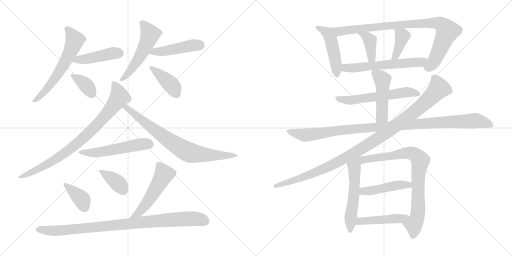
t = 0.00 s
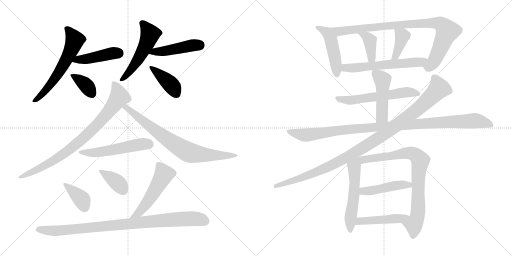
t = 3.80 s
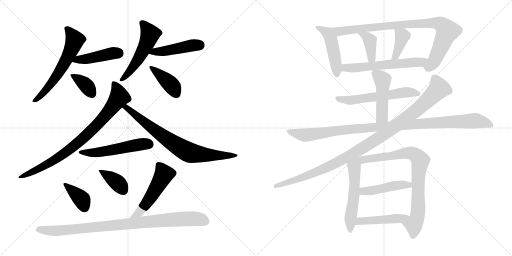
t = 7.61 s
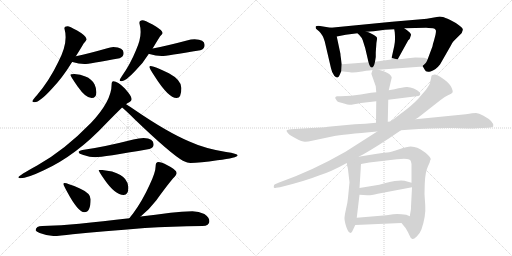
t = 11.41 s
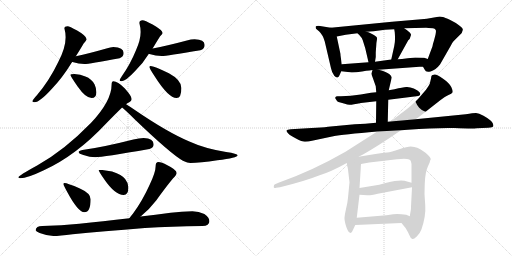
t = 15.21 s
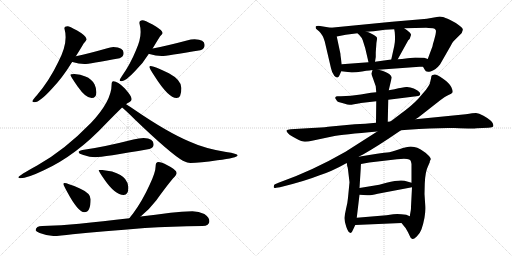
t = 19.02 s

The animated SVG that drew these frames (rendered in a browser with its animation timeline set to each time). Animation: 26 CSS @keyframes rules; one cycle of 19.02 s.

<svg version="1.1" viewBox="0 0 2048 1024" xmlns="http://www.w3.org/2000/svg">
  <g stroke="lightgray" stroke-dasharray="1,1" stroke-width="1" transform="scale(4, 4)">
    <line x1="0" y1="0" x2="256" y2="256"></line>
    <line x1="256" y1="0" x2="0" y2="256"></line>
    <line x1="128" y1="0" x2="128" y2="256"></line>
    <line x1="0" y1="128" x2="256" y2="128"></line>
    <line x1="256" y1="0" x2="512" y2="256"></line>
    <line x1="512" y1="0" x2="256" y2="256"></line>
    <line x1="384" y1="0" x2="384" y2="256"></line>
    <line x1="256" y1="128" x2="512" y2="128"></line>
  </g>
<g transform="scale(1, -1) translate(0, -850)">
   <style type="text/css">
    @keyframes keyframes0 {
      from {
       stroke: black;
       stroke-dashoffset: 606;
       stroke-width: 128;
       }
       66% {
       animation-timing-function: step-end;
       stroke: black;
       stroke-dashoffset: 0;
       stroke-width: 128;
       }
       to {
       stroke: black;
       stroke-width: 1024;
       }
       }
       #make-me-a-hanzi-animation-0 {
         animation: keyframes0 0.743164s both;
         animation-delay: 0.000000s;
         animation-timing-function: linear;
       }
    @keyframes keyframes1 {
      from {
       stroke: black;
       stroke-dashoffset: 435;
       stroke-width: 128;
       }
       59% {
       animation-timing-function: step-end;
       stroke: black;
       stroke-dashoffset: 0;
       stroke-width: 128;
       }
       to {
       stroke: black;
       stroke-width: 1024;
       }
       }
       #make-me-a-hanzi-animation-1 {
         animation: keyframes1 0.604004s both;
         animation-delay: 0.743164s;
         animation-timing-function: linear;
       }
    @keyframes keyframes2 {
      from {
       stroke: black;
       stroke-dashoffset: 367;
       stroke-width: 128;
       }
       54% {
       animation-timing-function: step-end;
       stroke: black;
       stroke-dashoffset: 0;
       stroke-width: 128;
       }
       to {
       stroke: black;
       stroke-width: 1024;
       }
       }
       #make-me-a-hanzi-animation-2 {
         animation: keyframes2 0.548665s both;
         animation-delay: 1.347168s;
         animation-timing-function: linear;
       }
    @keyframes keyframes3 {
      from {
       stroke: black;
       stroke-dashoffset: 531;
       stroke-width: 128;
       }
       63% {
       animation-timing-function: step-end;
       stroke: black;
       stroke-dashoffset: 0;
       stroke-width: 128;
       }
       to {
       stroke: black;
       stroke-width: 1024;
       }
       }
       #make-me-a-hanzi-animation-3 {
         animation: keyframes3 0.682129s both;
         animation-delay: 1.895833s;
         animation-timing-function: linear;
       }
    @keyframes keyframes4 {
      from {
       stroke: black;
       stroke-dashoffset: 456;
       stroke-width: 128;
       }
       60% {
       animation-timing-function: step-end;
       stroke: black;
       stroke-dashoffset: 0;
       stroke-width: 128;
       }
       to {
       stroke: black;
       stroke-width: 1024;
       }
       }
       #make-me-a-hanzi-animation-4 {
         animation: keyframes4 0.621094s both;
         animation-delay: 2.577962s;
         animation-timing-function: linear;
       }
    @keyframes keyframes5 {
      from {
       stroke: black;
       stroke-dashoffset: 403;
       stroke-width: 128;
       }
       57% {
       animation-timing-function: step-end;
       stroke: black;
       stroke-dashoffset: 0;
       stroke-width: 128;
       }
       to {
       stroke: black;
       stroke-width: 1024;
       }
       }
       #make-me-a-hanzi-animation-5 {
         animation: keyframes5 0.577962s both;
         animation-delay: 3.199056s;
         animation-timing-function: linear;
       }
    @keyframes keyframes6 {
      from {
       stroke: black;
       stroke-dashoffset: 834;
       stroke-width: 128;
       }
       73% {
       animation-timing-function: step-end;
       stroke: black;
       stroke-dashoffset: 0;
       stroke-width: 128;
       }
       to {
       stroke: black;
       stroke-width: 1024;
       }
       }
       #make-me-a-hanzi-animation-6 {
         animation: keyframes6 0.928711s both;
         animation-delay: 3.777018s;
         animation-timing-function: linear;
       }
    @keyframes keyframes7 {
      from {
       stroke: black;
       stroke-dashoffset: 766;
       stroke-width: 128;
       }
       71% {
       animation-timing-function: step-end;
       stroke: black;
       stroke-dashoffset: 0;
       stroke-width: 128;
       }
       to {
       stroke: black;
       stroke-width: 1024;
       }
       }
       #make-me-a-hanzi-animation-7 {
         animation: keyframes7 0.873372s both;
         animation-delay: 4.705729s;
         animation-timing-function: linear;
       }
    @keyframes keyframes8 {
      from {
       stroke: black;
       stroke-dashoffset: 534;
       stroke-width: 128;
       }
       63% {
       animation-timing-function: step-end;
       stroke: black;
       stroke-dashoffset: 0;
       stroke-width: 128;
       }
       to {
       stroke: black;
       stroke-width: 1024;
       }
       }
       #make-me-a-hanzi-animation-8 {
         animation: keyframes8 0.684570s both;
         animation-delay: 5.579101s;
         animation-timing-function: linear;
       }
    @keyframes keyframes9 {
      from {
       stroke: black;
       stroke-dashoffset: 382;
       stroke-width: 128;
       }
       55% {
       animation-timing-function: step-end;
       stroke: black;
       stroke-dashoffset: 0;
       stroke-width: 128;
       }
       to {
       stroke: black;
       stroke-width: 1024;
       }
       }
       #make-me-a-hanzi-animation-9 {
         animation: keyframes9 0.560872s both;
         animation-delay: 6.263671s;
         animation-timing-function: linear;
       }
    @keyframes keyframes10 {
      from {
       stroke: black;
       stroke-dashoffset: 381;
       stroke-width: 128;
       }
       55% {
       animation-timing-function: step-end;
       stroke: black;
       stroke-dashoffset: 0;
       stroke-width: 128;
       }
       to {
       stroke: black;
       stroke-width: 1024;
       }
       }
       #make-me-a-hanzi-animation-10 {
         animation: keyframes10 0.560059s both;
         animation-delay: 6.824543s;
         animation-timing-function: linear;
       }
    @keyframes keyframes11 {
      from {
       stroke: black;
       stroke-dashoffset: 520;
       stroke-width: 128;
       }
       63% {
       animation-timing-function: step-end;
       stroke: black;
       stroke-dashoffset: 0;
       stroke-width: 128;
       }
       to {
       stroke: black;
       stroke-width: 1024;
       }
       }
       #make-me-a-hanzi-animation-11 {
         animation: keyframes11 0.673177s both;
         animation-delay: 7.384602s;
         animation-timing-function: linear;
       }
    @keyframes keyframes12 {
      from {
       stroke: black;
       stroke-dashoffset: 930;
       stroke-width: 128;
       }
       75% {
       animation-timing-function: step-end;
       stroke: black;
       stroke-dashoffset: 0;
       stroke-width: 128;
       }
       to {
       stroke: black;
       stroke-width: 1024;
       }
       }
       #make-me-a-hanzi-animation-12 {
         animation: keyframes12 1.006836s both;
         animation-delay: 8.057779s;
         animation-timing-function: linear;
       }
    @keyframes keyframes13 {
      from {
       stroke: black;
       stroke-dashoffset: 474;
       stroke-width: 128;
       }
       61% {
       animation-timing-function: step-end;
       stroke: black;
       stroke-dashoffset: 0;
       stroke-width: 128;
       }
       to {
       stroke: black;
       stroke-width: 1024;
       }
       }
       #make-me-a-hanzi-animation-13 {
         animation: keyframes13 0.635742s both;
         animation-delay: 9.064615s;
         animation-timing-function: linear;
       }
    @keyframes keyframes14 {
      from {
       stroke: black;
       stroke-dashoffset: 902;
       stroke-width: 128;
       }
       75% {
       animation-timing-function: step-end;
       stroke: black;
       stroke-dashoffset: 0;
       stroke-width: 128;
       }
       to {
       stroke: black;
       stroke-width: 1024;
       }
       }
       #make-me-a-hanzi-animation-14 {
         animation: keyframes14 0.984049s both;
         animation-delay: 9.700357s;
         animation-timing-function: linear;
       }
    @keyframes keyframes15 {
      from {
       stroke: black;
       stroke-dashoffset: 390;
       stroke-width: 128;
       }
       56% {
       animation-timing-function: step-end;
       stroke: black;
       stroke-dashoffset: 0;
       stroke-width: 128;
       }
       to {
       stroke: black;
       stroke-width: 1024;
       }
       }
       #make-me-a-hanzi-animation-15 {
         animation: keyframes15 0.567383s both;
         animation-delay: 10.684406s;
         animation-timing-function: linear;
       }
    @keyframes keyframes16 {
      from {
       stroke: black;
       stroke-dashoffset: 388;
       stroke-width: 128;
       }
       56% {
       animation-timing-function: step-end;
       stroke: black;
       stroke-dashoffset: 0;
       stroke-width: 128;
       }
       to {
       stroke: black;
       stroke-width: 1024;
       }
       }
       #make-me-a-hanzi-animation-16 {
         animation: keyframes16 0.565755s both;
         animation-delay: 11.251789s;
         animation-timing-function: linear;
       }
    @keyframes keyframes17 {
      from {
       stroke: black;
       stroke-dashoffset: 591;
       stroke-width: 128;
       }
       66% {
       animation-timing-function: step-end;
       stroke: black;
       stroke-dashoffset: 0;
       stroke-width: 128;
       }
       to {
       stroke: black;
       stroke-width: 1024;
       }
       }
       #make-me-a-hanzi-animation-17 {
         animation: keyframes17 0.730957s both;
         animation-delay: 11.817544s;
         animation-timing-function: linear;
       }
    @keyframes keyframes18 {
      from {
       stroke: black;
       stroke-dashoffset: 584;
       stroke-width: 128;
       }
       66% {
       animation-timing-function: step-end;
       stroke: black;
       stroke-dashoffset: 0;
       stroke-width: 128;
       }
       to {
       stroke: black;
       stroke-width: 1024;
       }
       }
       #make-me-a-hanzi-animation-18 {
         animation: keyframes18 0.725260s both;
         animation-delay: 12.548501s;
         animation-timing-function: linear;
       }
    @keyframes keyframes19 {
      from {
       stroke: black;
       stroke-dashoffset: 471;
       stroke-width: 128;
       }
       61% {
       animation-timing-function: step-end;
       stroke: black;
       stroke-dashoffset: 0;
       stroke-width: 128;
       }
       to {
       stroke: black;
       stroke-width: 1024;
       }
       }
       #make-me-a-hanzi-animation-19 {
         animation: keyframes19 0.633301s both;
         animation-delay: 13.273761s;
         animation-timing-function: linear;
       }
    @keyframes keyframes20 {
      from {
       stroke: black;
       stroke-dashoffset: 1076;
       stroke-width: 128;
       }
       78% {
       animation-timing-function: step-end;
       stroke: black;
       stroke-dashoffset: 0;
       stroke-width: 128;
       }
       to {
       stroke: black;
       stroke-width: 1024;
       }
       }
       #make-me-a-hanzi-animation-20 {
         animation: keyframes20 1.125651s both;
         animation-delay: 13.907062s;
         animation-timing-function: linear;
       }
    @keyframes keyframes21 {
      from {
       stroke: black;
       stroke-dashoffset: 1073;
       stroke-width: 128;
       }
       78% {
       animation-timing-function: step-end;
       stroke: black;
       stroke-dashoffset: 0;
       stroke-width: 128;
       }
       to {
       stroke: black;
       stroke-width: 1024;
       }
       }
       #make-me-a-hanzi-animation-21 {
         animation: keyframes21 1.123210s both;
         animation-delay: 15.032713s;
         animation-timing-function: linear;
       }
    @keyframes keyframes22 {
      from {
       stroke: black;
       stroke-dashoffset: 549;
       stroke-width: 128;
       }
       64% {
       animation-timing-function: step-end;
       stroke: black;
       stroke-dashoffset: 0;
       stroke-width: 128;
       }
       to {
       stroke: black;
       stroke-width: 1024;
       }
       }
       #make-me-a-hanzi-animation-22 {
         animation: keyframes22 0.696777s both;
         animation-delay: 16.155923s;
         animation-timing-function: linear;
       }
    @keyframes keyframes23 {
      from {
       stroke: black;
       stroke-dashoffset: 817;
       stroke-width: 128;
       }
       73% {
       animation-timing-function: step-end;
       stroke: black;
       stroke-dashoffset: 0;
       stroke-width: 128;
       }
       to {
       stroke: black;
       stroke-width: 1024;
       }
       }
       #make-me-a-hanzi-animation-23 {
         animation: keyframes23 0.914876s both;
         animation-delay: 16.852700s;
         animation-timing-function: linear;
       }
    @keyframes keyframes24 {
      from {
       stroke: black;
       stroke-dashoffset: 457;
       stroke-width: 128;
       }
       60% {
       animation-timing-function: step-end;
       stroke: black;
       stroke-dashoffset: 0;
       stroke-width: 128;
       }
       to {
       stroke: black;
       stroke-width: 1024;
       }
       }
       #make-me-a-hanzi-animation-24 {
         animation: keyframes24 0.621908s both;
         animation-delay: 17.767576s;
         animation-timing-function: linear;
       }
    @keyframes keyframes25 {
      from {
       stroke: black;
       stroke-dashoffset: 462;
       stroke-width: 128;
       }
       60% {
       animation-timing-function: step-end;
       stroke: black;
       stroke-dashoffset: 0;
       stroke-width: 128;
       }
       to {
       stroke: black;
       stroke-width: 1024;
       }
       }
       #make-me-a-hanzi-animation-25 {
         animation: keyframes25 0.625977s both;
         animation-delay: 18.389484s;
         animation-timing-function: linear;
       }
</style>
<path d="M 270.5 745.5 Q 257.5 745.5 257.5 737.5 Q 262.5 719.5 262.5 701.5 Q 262.5 659.5 233.5 603.5 Q 197.5 528.5 147.5 469.5 Q 129.5 450.5 129.5 445.5 Q 129.5 441.5 138.5 441.5 Q 158.5 441.5 208.5 496.5 Q 250.5 540.5 286.5 599.5 Q 287.5 600.5 288.5 602.5 L 303.5 625.5 Q 325.5 660.5 334.5 676.5 Q 346.5 690.5 346.5 693.5 Q 346.5 706.5 308.5 728.5 Q 277.5 745.5 270.5 745.5 Z" fill="lightgray"></path> 
<path d="M 288.5 602.5 L 289.5 602.5 Q 315.5 594.5 337.5 594.5 Q 356.5 594.5 478.5 617.5 Q 494.5 623.5 494.5 638.5 Q 494.5 660.5 453.5 662.5 Q 442.5 662.5 425.5 656.5 Q 355.5 636.5 303.5 625.5 C 274.5 619.5 259.5 609.5 288.5 602.5 Z" fill="lightgray"></path> 
<path d="M 297.5 554.5 Q 281.5 554.5 281.5 550.5 Q 281.5 546.5 310.5 504.5 Q 342.5 458.5 366.5 458.5 Q 385.5 458.5 385.5 481.5 Q 385.5 497.5 378.5 512.5 Q 366.5 535.5 341.5 544.5 Q 322.5 553.5 297.5 554.5 Z" fill="lightgray"></path> 
<path d="M 570.5 769.5 Q 557.5 769.5 557.5 758.5 Q 562.5 739.5 562.5 722.5 Q 562.5 690.5 543.5 648.5 Q 520.5 592.5 488.5 547.5 Q 478.5 532.5 478.5 529.5 Q 478.5 525.5 486.5 525.5 Q 502.5 525.5 541.5 567.5 Q 571.5 596.5 595.5 635.5 L 610.5 656.5 Q 631.5 691.5 640.5 705.5 Q 650.5 715.5 650.5 718.5 Q 650.5 729.5 610.5 752.5 Q 578.5 769.5 570.5 769.5 Z" fill="lightgray"></path> 
<path d="M 595.5 635.5 Q 596.5 634.5 597.5 634.5 Q 623.5 626.5 646.5 626.5 Q 666.5 626.5 801.5 649.5 Q 818.5 654.5 818.5 670.5 Q 818.5 692.5 778.5 693.5 Q 764.5 693.5 747.5 688.5 Q 668.5 667.5 610.5 656.5 C 581.5 650.5 567.5 645.5 595.5 635.5 Z" fill="lightgray"></path> 
<path d="M 602.5 586.5 Q 597.5 586.5 597.5 582.5 Q 597.5 577.5 618.5 545.5 Q 673.5 458.5 706.5 458.5 Q 725.5 458.5 725.5 498.5 Q 725.5 530.5 675.5 557.5 Q 615.5 586.5 602.5 586.5 Z" fill="lightgray"></path> 
<path d="M 453.5 525.5 Q 446.5 525.5 446.5 513.5 Q 446.5 445.5 363.5 358.5 Q 256.5 248.5 148.5 188.5 Q 73.5 147.5 73.5 141.5 Q 73.5 137.5 81.5 137.5 Q 108.5 137.5 175.5 169.5 Q 304.5 228.5 423.5 355.5 Q 463.5 396.5 488.5 420.5 L 504.5 433.5 Q 506.5 435.5 509.5 437.5 Q 526.5 444.5 526.5 454.5 Q 526.5 466.5 498.5 497.5 Q 470.5 525.5 453.5 525.5 Z" fill="lightgray"></path> 
<path d="M 488.5 420.5 Q 504.5 407.5 539.5 372.5 Q 682.5 235.5 731.5 207.5 Q 751.5 198.5 761.5 198.5 Q 799.5 198.5 869.5 209.5 Q 950.5 219.5 950.5 229.5 Q 950.5 235.5 904.5 242.5 Q 818.5 256.5 757.5 284.5 Q 669.5 321.5 536.5 412.5 Q 517.5 425.5 504.5 433.5 C 479.5 449.5 465.5 440.5 488.5 420.5 Z" fill="lightgray"></path> 
<path d="M 574.5 298.5 Q 556.5 298.5 533.5 292.5 Q 411.5 261.5 329.5 250.5 Q 314.5 247.5 314.5 242.5 Q 314.5 235.5 333.5 230.5 Q 359.5 221.5 381.5 221.5 Q 410.5 221.5 597.5 254.5 Q 614.5 258.5 614.5 273.5 Q 614.5 296.5 574.5 298.5 Z" fill="lightgray"></path> 
<path d="M 257.5 118.5 Q 253.5 118.5 253.5 114.5 Q 253.5 110.5 269.5 81.5 Q 312.5 1.5 337.5 1.5 Q 362.5 1.5 362.5 53.5 Q 362.5 77.5 319.5 96.5 Q 269.5 118.5 257.5 118.5 Z" fill="lightgray"></path> 
<path d="M 409.5 170.5 L 394.5 170.5 Q 394.5 165.5 417.5 132.5 Q 460.5 70.5 494.5 70.5 Q 513.5 70.5 513.5 101.5 Q 513.5 118.5 500.5 134.5 Q 488.5 151.5 448.5 164.5 L 409.5 170.5 Z" fill="lightgray"></path> 
<path d="M 562.5 -15.5 Q 595.5 10.5 625.5 49.5 Q 662.5 101.5 692.5 137.5 Q 706.5 150.5 706.5 158.5 Q 706.5 171.5 669.5 189.5 Q 645.5 202.5 633.5 202.5 Q 628.5 202.5 624.5 197.5 Q 622.5 191.5 622.5 185.5 Q 622.5 162.5 599.5 113.5 Q 569.5 46.5 531.5 -4.5 Q 524.5 -12.5 517.5 -22.5 C 499.5 -46.5 539.5 -34.5 562.5 -15.5 Z" fill="lightgray"></path> 
<path d="M 769.5 5.5 Q 727.5 5.5 682.5 -0.5 Q 621.5 -8.5 562.5 -15.5 L 517.5 -22.5 Q 407.5 -35.5 317.5 -44.5 Q 246.5 -51.5 169.5 -53.5 Q 143.5 -53.5 142.5 -70.5 Q 143.5 -75.5 158.5 -81.5 Q 187.5 -92.5 213.5 -93.5 Q 237.5 -93.5 290.5 -86.5 Q 407.5 -75.5 579.5 -61.5 Q 683.5 -55.5 809.5 -53.5 Q 837.5 -53.5 837.5 -34.5 Q 837.5 -18.5 817.5 -5.5 Q 795.5 5.5 769.5 5.5 Z" fill="lightgray"></path> 
<path d="M 1323.0 739.0 L 1274.0 747.0 Q 1264.0 747.0 1263.0 744.0 Q 1262.0 741.0 1264.0 735.0 L 1276.0 725.0 Q 1292.0 710.0 1299.0 684.0 L 1324.0 577.0 Q 1327.0 561.0 1337.0 547.0 Q 1351.0 532.0 1358.0 549.0 L 1365.0 565.0 L 1367.0 593.0 L 1362.0 629.0 Q 1362.0 635.0 1361.0 638.0 L 1347.0 704.0 C 1341.0 733.0 1340.0 736.0 1323.0 739.0 Z" fill="lightgray"></path> 
<path d="M 1692.0 583.0 L 1699.0 571.0 Q 1703.0 559.0 1722.0 564.0 Q 1742.0 569.0 1760.0 592.0 L 1803.0 667.0 Q 1807.0 677.0 1814.0 685.0 L 1847.0 718.0 L 1851.0 730.0 Q 1853.0 737.0 1837.0 748.0 Q 1824.0 759.0 1801.0 770.0 Q 1778.0 781.0 1771.0 782.0 L 1759.0 784.0 L 1730.0 779.0 Q 1707.0 775.0 1685.0 773.0 L 1568.0 763.0 L 1323.0 739.0 C 1293.0 736.0 1318.0 698.0 1347.0 704.0 L 1383.0 711.0 L 1430.0 717.0 L 1465.0 723.0 L 1494.0 725.0 L 1540.0 731.0 L 1577.0 733.0 L 1617.0 737.0 L 1704.0 739.0 Q 1712.0 739.0 1732.0 737.0 Q 1739.0 736.0 1743.0 730.0 Q 1745.0 725.0 1742.0 711.0 L 1736.0 688.0 Q 1731.0 673.0 1730.0 665.0 L 1711.0 614.0 C 1701.0 586.0 1687.0 591.0 1692.0 583.0 Z" fill="lightgray"></path> 
<path d="M 1451.0 689.0 L 1461.0 657.0 L 1474.0 601.0 C 1481.0 572.0 1495.0 573.0 1500.0 603.0 L 1503.0 622.0 L 1503.0 641.0 L 1505.0 668.0 Q 1505.0 677.0 1507.0 687.0 Q 1509.0 697.0 1507.0 701.0 Q 1505.0 705.0 1488.0 714.0 Q 1471.0 723.0 1465.0 723.0 C 1436.0 728.0 1415.0 732.0 1430.0 717.0 L 1438.0 709.0 Q 1447.0 700.0 1451.0 689.0 Z" fill="lightgray"></path> 
<path d="M 1577.0 733.0 L 1579.0 721.0 Q 1582.0 687.0 1577.0 666.0 L 1565.0 612.0 C 1558.0 583.0 1576.0 587.0 1591.0 613.0 L 1633.0 689.0 Q 1637.0 692.0 1639.0 695.0 L 1644.0 710.0 Q 1645.0 711.0 1640.0 719.0 Q 1628.0 731.0 1617.0 737.0 C 1591.0 752.0 1572.0 763.0 1577.0 733.0 Z" fill="lightgray"></path> 
<path d="M 1514.0 571.0 L 1678.0 583.0 L 1692.0 583.0 C 1722.0 583.0 1739.0 604.0 1711.0 614.0 L 1697.0 619.0 L 1661.0 620.0 L 1631.0 617.0 Q 1605.0 613.0 1591.0 613.0 L 1565.0 612.0 L 1500.0 603.0 L 1474.0 601.0 L 1367.0 593.0 C 1337.0 591.0 1335.0 568.0 1365.0 565.0 L 1400.0 561.0 Q 1411.0 558.0 1448.0 564.0 Q 1486.0 570.0 1490.0 570.0 L 1514.0 571.0 Z" fill="lightgray"></path> 
<path d="M 1505.0 481.0 L 1484.0 479.0 L 1443.0 472.0 Q 1403.0 465.0 1364.0 465.0 L 1350.0 465.0 Q 1343.0 465.0 1341.0 460.0 Q 1340.0 456.0 1345.0 451.0 Q 1348.0 444.0 1354.0 442.0 L 1376.0 436.0 Q 1391.0 431.0 1398.0 431.0 Q 1406.0 430.0 1444.0 438.0 L 1505.0 445.0 L 1553.0 451.0 L 1673.0 466.0 Q 1679.0 467.0 1681.0 473.0 Q 1682.0 478.0 1676.0 483.0 Q 1671.0 489.0 1655.0 496.0 Q 1639.0 503.0 1625.0 502.0 Q 1612.0 501.0 1578.0 493.0 L 1555.0 489.0 L 1505.0 481.0 Z" fill="lightgray"></path> 
<path d="M 1503.0 505.0 L 1505.0 481.0 L 1505.0 445.0 L 1504.0 359.0 C 1504.0 329.0 1550.0 333.0 1551.0 363.0 L 1553.0 451.0 L 1555.0 489.0 L 1567.0 540.0 Q 1564.0 553.0 1542.0 562.0 Q 1531.0 568.0 1514.0 571.0 C 1492.0 576.0 1492.0 576.0 1490.0 570.0 L 1486.0 557.0 Q 1484.0 558.0 1491.0 539.0 L 1503.0 505.0 Z" fill="lightgray"></path> 
<path d="M 1504.0 359.0 L 1461.0 355.0 L 1419.0 353.0 L 1312.0 343.0 Q 1287.0 339.0 1246.0 338.0 L 1163.0 333.0 Q 1148.0 332.0 1146.0 328.0 Q 1145.0 324.0 1154.0 315.0 Q 1160.0 308.0 1184.0 296.0 Q 1208.0 283.0 1220.0 283.0 Q 1233.0 283.0 1248.0 287.0 L 1333.0 305.0 Q 1370.0 312.0 1509.0 324.0 L 1604.0 329.0 L 1631.0 331.0 Q 1745.0 340.0 1818.0 338.0 Q 1891.0 335.0 1906.0 337.0 L 1953.0 339.0 Q 1972.0 341.0 1973.0 345.0 Q 1978.0 363.0 1934.0 387.0 Q 1915.0 397.0 1904.0 398.0 Q 1893.0 398.0 1863.0 393.0 L 1662.0 373.0 L 1562.0 364.0 L 1551.0 363.0 L 1504.0 359.0 Z" fill="lightgray"></path> 
<path d="M 1509.0 324.0 L 1382.0 243.0 Q 1248.0 166.0 1114.0 119.0 L 1100.0 113.0 Q 1095.0 113.0 1095.0 103.0 Q 1094.0 96.0 1105.0 99.0 L 1120.0 101.0 Q 1221.0 126.0 1273.0 147.0 Q 1325.0 163.0 1387.0 198.0 L 1434.0 223.0 L 1452.0 232.0 L 1481.0 249.0 Q 1491.0 254.0 1552.0 294.0 L 1604.0 329.0 L 1662.0 373.0 L 1673.0 380.0 L 1761.0 449.0 Q 1776.0 462.0 1792.0 469.0 Q 1808.0 475.0 1810.0 480.0 Q 1813.0 485.0 1805.0 502.0 Q 1797.0 518.0 1771.0 536.0 Q 1746.0 554.0 1738.0 552.0 L 1728.0 549.0 Q 1725.0 548.0 1724.0 536.0 L 1719.0 515.0 Q 1715.0 506.0 1704.0 491.0 L 1673.0 455.0 Q 1647.0 427.0 1604.0 396.0 L 1562.0 364.0 L 1509.0 324.0 Z" fill="lightgray"></path> 
<path d="M 1387.0 198.0 L 1389.0 185.0 Q 1391.0 182.0 1392.0 172.0 L 1398.0 121.0 L 1392.0 59.0 Q 1390.0 36.0 1384.0 14.0 Q 1379.0 -8.0 1378.0 -20.0 Q 1377.0 -32.0 1385.0 -57.0 Q 1393.0 -82.0 1403.0 -82.0 Q 1408.0 -80.0 1414.0 -65.0 L 1421.0 -50.0 L 1427.0 -21.0 L 1438.0 71.0 L 1438.0 98.0 L 1443.0 177.0 Q 1443.0 186.0 1444.0 194.0 C 1448.0 237.0 1376.0 272.0 1387.0 198.0 Z" fill="lightgray"></path> 
<path d="M 1606.0 -42.0 L 1614.0 -52.0 Q 1622.0 -59.0 1632.0 -79.0 L 1642.0 -100.0 Q 1646.0 -105.0 1650.0 -106.0 Q 1654.0 -108.0 1667.0 -96.0 Q 1680.0 -84.0 1686.0 -67.0 Q 1704.0 -14.0 1701.0 28.0 L 1698.0 74.0 L 1699.0 115.0 Q 1701.0 164.0 1712.0 185.0 L 1719.0 201.0 Q 1718.0 203.0 1723.0 213.0 Q 1724.0 220.0 1702.0 239.0 Q 1680.0 255.0 1669.0 259.0 Q 1658.0 263.0 1643.0 264.0 Q 1629.0 264.0 1597.0 253.0 Q 1565.0 241.0 1548.0 240.0 Q 1531.0 239.0 1477.0 230.0 L 1434.0 223.0 C 1404.0 218.0 1414.0 189.0 1444.0 194.0 L 1477.0 200.0 L 1588.0 213.0 Q 1644.0 220.0 1644.0 203.0 L 1646.0 194.0 L 1646.0 119.0 L 1648.0 101.0 L 1644.0 23.0 Q 1644.0 10.0 1643.0 8.0 L 1640.0 -9.0 Q 1640.0 -13.0 1639.0 -15.0 C 1634.0 -45.0 1587.0 -19.0 1606.0 -42.0 Z" fill="lightgray"></path> 
<path d="M 1438.0 71.0 L 1469.0 69.0 Q 1477.0 67.0 1511.0 75.0 L 1648.0 101.0 C 1677.0 107.0 1675.0 111.0 1646.0 119.0 L 1618.0 127.0 Q 1597.0 132.0 1546.0 119.0 L 1517.0 111.0 L 1438.0 98.0 C 1408.0 93.0 1408.0 73.0 1438.0 71.0 Z" fill="lightgray"></path> 
<path d="M 1421.0 -50.0 L 1606.0 -42.0 C 1636.0 -41.0 1667.0 -27.0 1639.0 -15.0 L 1625.0 -9.0 Q 1591.0 -4.0 1573.0 -7.0 L 1546.0 -11.0 L 1427.0 -21.0 C 1397.0 -24.0 1391.0 -51.0 1421.0 -50.0 Z" fill="lightgray"></path> 
      <clipPath id="make-me-a-hanzi-clip-0">
      <path d="M 270.5 745.5 Q 257.5 745.5 257.5 737.5 Q 262.5 719.5 262.5 701.5 Q 262.5 659.5 233.5 603.5 Q 197.5 528.5 147.5 469.5 Q 129.5 450.5 129.5 445.5 Q 129.5 441.5 138.5 441.5 Q 158.5 441.5 208.5 496.5 Q 250.5 540.5 286.5 599.5 Q 287.5 600.5 288.5 602.5 L 303.5 625.5 Q 325.5 660.5 334.5 676.5 Q 346.5 690.5 346.5 693.5 Q 346.5 706.5 308.5 728.5 Q 277.5 745.5 270.5 745.5 Z" fill="lightgray"></path>
      </clipPath>
      <path clip-path="url(#make-me-a-hanzi-clip-0)" d="M 268.5 733.5 L 299.5 690.5 L 283.5 647.5 L 255.5 592.5 L 191.5 497.5 L 135.5 447.5 " fill="none" id="make-me-a-hanzi-animation-0" stroke-dasharray="478 956" stroke-linecap="round"></path>

      <clipPath id="make-me-a-hanzi-clip-1">
      <path d="M 288.5 602.5 L 289.5 602.5 Q 315.5 594.5 337.5 594.5 Q 356.5 594.5 478.5 617.5 Q 494.5 623.5 494.5 638.5 Q 494.5 660.5 453.5 662.5 Q 442.5 662.5 425.5 656.5 Q 355.5 636.5 303.5 625.5 C 274.5 619.5 259.5 609.5 288.5 602.5 Z" fill="lightgray"></path>
      </clipPath>
      <path clip-path="url(#make-me-a-hanzi-clip-1)" d="M 297.5 605.5 L 450.5 637.5 L 473.5 637.5 " fill="none" id="make-me-a-hanzi-animation-1" stroke-dasharray="307 614" stroke-linecap="round"></path>

      <clipPath id="make-me-a-hanzi-clip-2">
      <path d="M 297.5 554.5 Q 281.5 554.5 281.5 550.5 Q 281.5 546.5 310.5 504.5 Q 342.5 458.5 366.5 458.5 Q 385.5 458.5 385.5 481.5 Q 385.5 497.5 378.5 512.5 Q 366.5 535.5 341.5 544.5 Q 322.5 553.5 297.5 554.5 Z" fill="lightgray"></path>
      </clipPath>
      <path clip-path="url(#make-me-a-hanzi-clip-2)" d="M 285.5 549.5 L 346.5 507.5 L 367.5 477.5 " fill="none" id="make-me-a-hanzi-animation-2" stroke-dasharray="239 478" stroke-linecap="round"></path>

      <clipPath id="make-me-a-hanzi-clip-3">
      <path d="M 570.5 769.5 Q 557.5 769.5 557.5 758.5 Q 562.5 739.5 562.5 722.5 Q 562.5 690.5 543.5 648.5 Q 520.5 592.5 488.5 547.5 Q 478.5 532.5 478.5 529.5 Q 478.5 525.5 486.5 525.5 Q 502.5 525.5 541.5 567.5 Q 571.5 596.5 595.5 635.5 L 610.5 656.5 Q 631.5 691.5 640.5 705.5 Q 650.5 715.5 650.5 718.5 Q 650.5 729.5 610.5 752.5 Q 578.5 769.5 570.5 769.5 Z" fill="lightgray"></path>
      </clipPath>
      <path clip-path="url(#make-me-a-hanzi-clip-3)" d="M 568.5 759.5 L 600.5 715.5 L 594.5 696.5 L 541.5 595.5 L 484.5 530.5 " fill="none" id="make-me-a-hanzi-animation-3" stroke-dasharray="403 806" stroke-linecap="round"></path>

      <clipPath id="make-me-a-hanzi-clip-4">
      <path d="M 595.5 635.5 Q 596.5 634.5 597.5 634.5 Q 623.5 626.5 646.5 626.5 Q 666.5 626.5 801.5 649.5 Q 818.5 654.5 818.5 670.5 Q 818.5 692.5 778.5 693.5 Q 764.5 693.5 747.5 688.5 Q 668.5 667.5 610.5 656.5 C 581.5 650.5 567.5 645.5 595.5 635.5 Z" fill="lightgray"></path>
      </clipPath>
      <path clip-path="url(#make-me-a-hanzi-clip-4)" d="M 599.5 640.5 L 797.5 670.5 " fill="none" id="make-me-a-hanzi-animation-4" stroke-dasharray="328 656" stroke-linecap="round"></path>

      <clipPath id="make-me-a-hanzi-clip-5">
      <path d="M 602.5 586.5 Q 597.5 586.5 597.5 582.5 Q 597.5 577.5 618.5 545.5 Q 673.5 458.5 706.5 458.5 Q 725.5 458.5 725.5 498.5 Q 725.5 530.5 675.5 557.5 Q 615.5 586.5 602.5 586.5 Z" fill="lightgray"></path>
      </clipPath>
      <path clip-path="url(#make-me-a-hanzi-clip-5)" d="M 602.5 580.5 L 680.5 515.5 L 704.5 476.5 " fill="none" id="make-me-a-hanzi-animation-5" stroke-dasharray="275 550" stroke-linecap="round"></path>

      <clipPath id="make-me-a-hanzi-clip-6">
      <path d="M 453.5 525.5 Q 446.5 525.5 446.5 513.5 Q 446.5 445.5 363.5 358.5 Q 256.5 248.5 148.5 188.5 Q 73.5 147.5 73.5 141.5 Q 73.5 137.5 81.5 137.5 Q 108.5 137.5 175.5 169.5 Q 304.5 228.5 423.5 355.5 Q 463.5 396.5 488.5 420.5 L 504.5 433.5 Q 506.5 435.5 509.5 437.5 Q 526.5 444.5 526.5 454.5 Q 526.5 466.5 498.5 497.5 Q 470.5 525.5 453.5 525.5 Z" fill="lightgray"></path>
      </clipPath>
      <path clip-path="url(#make-me-a-hanzi-clip-6)" d="M 456.5 515.5 L 467.5 497.5 L 476.5 460.5 L 425.5 391.5 L 366.5 328.5 L 284.5 256.5 L 224.5 214.5 L 160.5 177.5 L 78.5 140.5 " fill="none" id="make-me-a-hanzi-animation-6" stroke-dasharray="706 1412" stroke-linecap="round"></path>

      <clipPath id="make-me-a-hanzi-clip-7">
      <path d="M 488.5 420.5 Q 504.5 407.5 539.5 372.5 Q 682.5 235.5 731.5 207.5 Q 751.5 198.5 761.5 198.5 Q 799.5 198.5 869.5 209.5 Q 950.5 219.5 950.5 229.5 Q 950.5 235.5 904.5 242.5 Q 818.5 256.5 757.5 284.5 Q 669.5 321.5 536.5 412.5 Q 517.5 425.5 504.5 433.5 C 479.5 449.5 465.5 440.5 488.5 420.5 Z" fill="lightgray"></path>
      </clipPath>
      <path clip-path="url(#make-me-a-hanzi-clip-7)" d="M 494.5 420.5 L 513.5 415.5 L 644.5 310.5 L 754.5 241.5 L 879.5 226.5 L 946.5 229.5 " fill="none" id="make-me-a-hanzi-animation-7" stroke-dasharray="638 1276" stroke-linecap="round"></path>

      <clipPath id="make-me-a-hanzi-clip-8">
      <path d="M 574.5 298.5 Q 556.5 298.5 533.5 292.5 Q 411.5 261.5 329.5 250.5 Q 314.5 247.5 314.5 242.5 Q 314.5 235.5 333.5 230.5 Q 359.5 221.5 381.5 221.5 Q 410.5 221.5 597.5 254.5 Q 614.5 258.5 614.5 273.5 Q 614.5 296.5 574.5 298.5 Z" fill="lightgray"></path>
      </clipPath>
      <path clip-path="url(#make-me-a-hanzi-clip-8)" d="M 320.5 241.5 L 395.5 241.5 L 569.5 274.5 L 595.5 273.5 " fill="none" id="make-me-a-hanzi-animation-8" stroke-dasharray="406 812" stroke-linecap="round"></path>

      <clipPath id="make-me-a-hanzi-clip-9">
      <path d="M 257.5 118.5 Q 253.5 118.5 253.5 114.5 Q 253.5 110.5 269.5 81.5 Q 312.5 1.5 337.5 1.5 Q 362.5 1.5 362.5 53.5 Q 362.5 77.5 319.5 96.5 Q 269.5 118.5 257.5 118.5 Z" fill="lightgray"></path>
      </clipPath>
      <path clip-path="url(#make-me-a-hanzi-clip-9)" d="M 258.5 113.5 L 328.5 51.5 L 337.5 20.5 " fill="none" id="make-me-a-hanzi-animation-9" stroke-dasharray="254 508" stroke-linecap="round"></path>

      <clipPath id="make-me-a-hanzi-clip-10">
      <path d="M 409.5 170.5 L 394.5 170.5 Q 394.5 165.5 417.5 132.5 Q 460.5 70.5 494.5 70.5 Q 513.5 70.5 513.5 101.5 Q 513.5 118.5 500.5 134.5 Q 488.5 151.5 448.5 164.5 L 409.5 170.5 Z" fill="lightgray"></path>
      </clipPath>
      <path clip-path="url(#make-me-a-hanzi-clip-10)" d="M 402.5 169.5 L 406.5 161.5 L 473.5 116.5 L 494.5 87.5 " fill="none" id="make-me-a-hanzi-animation-10" stroke-dasharray="253 506" stroke-linecap="round"></path>

      <clipPath id="make-me-a-hanzi-clip-11">
      <path d="M 562.5 -15.5 Q 595.5 10.5 625.5 49.5 Q 662.5 101.5 692.5 137.5 Q 706.5 150.5 706.5 158.5 Q 706.5 171.5 669.5 189.5 Q 645.5 202.5 633.5 202.5 Q 628.5 202.5 624.5 197.5 Q 622.5 191.5 622.5 185.5 Q 622.5 162.5 599.5 113.5 Q 569.5 46.5 531.5 -4.5 Q 524.5 -12.5 517.5 -22.5 C 499.5 -46.5 539.5 -34.5 562.5 -15.5 Z" fill="lightgray"></path>
      </clipPath>
      <path clip-path="url(#make-me-a-hanzi-clip-11)" d="M 634.5 189.5 L 656.5 153.5 L 584.5 33.5 L 557.5 1.5 L 524.5 -20.5 " fill="none" id="make-me-a-hanzi-animation-11" stroke-dasharray="392 784" stroke-linecap="round"></path>

      <clipPath id="make-me-a-hanzi-clip-12">
      <path d="M 769.5 5.5 Q 727.5 5.5 682.5 -0.5 Q 621.5 -8.5 562.5 -15.5 L 517.5 -22.5 Q 407.5 -35.5 317.5 -44.5 Q 246.5 -51.5 169.5 -53.5 Q 143.5 -53.5 142.5 -70.5 Q 143.5 -75.5 158.5 -81.5 Q 187.5 -92.5 213.5 -93.5 Q 237.5 -93.5 290.5 -86.5 Q 407.5 -75.5 579.5 -61.5 Q 683.5 -55.5 809.5 -53.5 Q 837.5 -53.5 837.5 -34.5 Q 837.5 -18.5 817.5 -5.5 Q 795.5 5.5 769.5 5.5 Z" fill="lightgray"></path>
      </clipPath>
      <path clip-path="url(#make-me-a-hanzi-clip-12)" d="M 151.5 -67.5 L 208.5 -72.5 L 278.5 -69.5 L 707.5 -26.5 L 792.5 -25.5 L 821.5 -35.5 " fill="none" id="make-me-a-hanzi-animation-12" stroke-dasharray="802 1604" stroke-linecap="round"></path>

      <clipPath id="make-me-a-hanzi-clip-13">
      <path d="M 1323.0 739.0 L 1274.0 747.0 Q 1264.0 747.0 1263.0 744.0 Q 1262.0 741.0 1264.0 735.0 L 1276.0 725.0 Q 1292.0 710.0 1299.0 684.0 L 1324.0 577.0 Q 1327.0 561.0 1337.0 547.0 Q 1351.0 532.0 1358.0 549.0 L 1365.0 565.0 L 1367.0 593.0 L 1362.0 629.0 Q 1362.0 635.0 1361.0 638.0 L 1347.0 704.0 C 1341.0 733.0 1340.0 736.0 1323.0 739.0 Z" fill="lightgray"></path>
      </clipPath>
      <path clip-path="url(#make-me-a-hanzi-clip-13)" d="M 1270.0 740.0 L 1310.0 717.0 L 1324.0 692.0 L 1344.0 596.0 L 1347.0 551.0 " fill="none" id="make-me-a-hanzi-animation-13" stroke-dasharray="346 692" stroke-linecap="round"></path>

      <clipPath id="make-me-a-hanzi-clip-14">
      <path d="M 1692.0 583.0 L 1699.0 571.0 Q 1703.0 559.0 1722.0 564.0 Q 1742.0 569.0 1760.0 592.0 L 1803.0 667.0 Q 1807.0 677.0 1814.0 685.0 L 1847.0 718.0 L 1851.0 730.0 Q 1853.0 737.0 1837.0 748.0 Q 1824.0 759.0 1801.0 770.0 Q 1778.0 781.0 1771.0 782.0 L 1759.0 784.0 L 1730.0 779.0 Q 1707.0 775.0 1685.0 773.0 L 1568.0 763.0 L 1323.0 739.0 C 1293.0 736.0 1318.0 698.0 1347.0 704.0 L 1383.0 711.0 L 1430.0 717.0 L 1465.0 723.0 L 1494.0 725.0 L 1540.0 731.0 L 1577.0 733.0 L 1617.0 737.0 L 1704.0 739.0 Q 1712.0 739.0 1732.0 737.0 Q 1739.0 736.0 1743.0 730.0 Q 1745.0 725.0 1742.0 711.0 L 1736.0 688.0 Q 1731.0 673.0 1730.0 665.0 L 1711.0 614.0 C 1701.0 586.0 1687.0 591.0 1692.0 583.0 Z" fill="lightgray"></path>
      </clipPath>
      <path clip-path="url(#make-me-a-hanzi-clip-14)" d="M 1331.0 736.0 L 1355.0 724.0 L 1620.0 753.0 L 1710.0 758.0 L 1760.0 754.0 L 1779.0 740.0 L 1788.0 722.0 L 1735.0 602.0 L 1715.0 583.0 L 1705.0 582.0 " fill="none" id="make-me-a-hanzi-animation-14" stroke-dasharray="774 1548" stroke-linecap="round"></path>

      <clipPath id="make-me-a-hanzi-clip-15">
      <path d="M 1451.0 689.0 L 1461.0 657.0 L 1474.0 601.0 C 1481.0 572.0 1495.0 573.0 1500.0 603.0 L 1503.0 622.0 L 1503.0 641.0 L 1505.0 668.0 Q 1505.0 677.0 1507.0 687.0 Q 1509.0 697.0 1507.0 701.0 Q 1505.0 705.0 1488.0 714.0 Q 1471.0 723.0 1465.0 723.0 C 1436.0 728.0 1415.0 732.0 1430.0 717.0 L 1438.0 709.0 Q 1447.0 700.0 1451.0 689.0 Z" fill="lightgray"></path>
      </clipPath>
      <path clip-path="url(#make-me-a-hanzi-clip-15)" d="M 1436.0 715.0 L 1462.0 706.0 L 1480.0 686.0 L 1486.0 618.0 L 1493.0 609.0 " fill="none" id="make-me-a-hanzi-animation-15" stroke-dasharray="262 524" stroke-linecap="round"></path>

      <clipPath id="make-me-a-hanzi-clip-16">
      <path d="M 1577.0 733.0 L 1579.0 721.0 Q 1582.0 687.0 1577.0 666.0 L 1565.0 612.0 C 1558.0 583.0 1576.0 587.0 1591.0 613.0 L 1633.0 689.0 Q 1637.0 692.0 1639.0 695.0 L 1644.0 710.0 Q 1645.0 711.0 1640.0 719.0 Q 1628.0 731.0 1617.0 737.0 C 1591.0 752.0 1572.0 763.0 1577.0 733.0 Z" fill="lightgray"></path>
      </clipPath>
      <path clip-path="url(#make-me-a-hanzi-clip-16)" d="M 1584.0 728.0 L 1609.0 707.0 L 1583.0 627.0 L 1571.0 618.0 " fill="none" id="make-me-a-hanzi-animation-16" stroke-dasharray="260 520" stroke-linecap="round"></path>

      <clipPath id="make-me-a-hanzi-clip-17">
      <path d="M 1514.0 571.0 L 1678.0 583.0 L 1692.0 583.0 C 1722.0 583.0 1739.0 604.0 1711.0 614.0 L 1697.0 619.0 L 1661.0 620.0 L 1631.0 617.0 Q 1605.0 613.0 1591.0 613.0 L 1565.0 612.0 L 1500.0 603.0 L 1474.0 601.0 L 1367.0 593.0 C 1337.0 591.0 1335.0 568.0 1365.0 565.0 L 1400.0 561.0 Q 1411.0 558.0 1448.0 564.0 Q 1486.0 570.0 1490.0 570.0 L 1514.0 571.0 Z" fill="lightgray"></path>
      </clipPath>
      <path clip-path="url(#make-me-a-hanzi-clip-17)" d="M 1372.0 572.0 L 1382.0 579.0 L 1679.0 602.0 L 1702.0 612.0 " fill="none" id="make-me-a-hanzi-animation-17" stroke-dasharray="463 926" stroke-linecap="round"></path>

      <clipPath id="make-me-a-hanzi-clip-18">
      <path d="M 1505.0 481.0 L 1484.0 479.0 L 1443.0 472.0 Q 1403.0 465.0 1364.0 465.0 L 1350.0 465.0 Q 1343.0 465.0 1341.0 460.0 Q 1340.0 456.0 1345.0 451.0 Q 1348.0 444.0 1354.0 442.0 L 1376.0 436.0 Q 1391.0 431.0 1398.0 431.0 Q 1406.0 430.0 1444.0 438.0 L 1505.0 445.0 L 1553.0 451.0 L 1673.0 466.0 Q 1679.0 467.0 1681.0 473.0 Q 1682.0 478.0 1676.0 483.0 Q 1671.0 489.0 1655.0 496.0 Q 1639.0 503.0 1625.0 502.0 Q 1612.0 501.0 1578.0 493.0 L 1555.0 489.0 L 1505.0 481.0 Z" fill="lightgray"></path>
      </clipPath>
      <path clip-path="url(#make-me-a-hanzi-clip-18)" d="M 1348.0 458.0 L 1396.0 448.0 L 1610.0 480.0 L 1642.0 482.0 L 1672.0 475.0 " fill="none" id="make-me-a-hanzi-animation-18" stroke-dasharray="456 912" stroke-linecap="round"></path>

      <clipPath id="make-me-a-hanzi-clip-19">
      <path d="M 1503.0 505.0 L 1505.0 481.0 L 1505.0 445.0 L 1504.0 359.0 C 1504.0 329.0 1550.0 333.0 1551.0 363.0 L 1553.0 451.0 L 1555.0 489.0 L 1567.0 540.0 Q 1564.0 553.0 1542.0 562.0 Q 1531.0 568.0 1514.0 571.0 C 1492.0 576.0 1492.0 576.0 1490.0 570.0 L 1486.0 557.0 Q 1484.0 558.0 1491.0 539.0 L 1503.0 505.0 Z" fill="lightgray"></path>
      </clipPath>
      <path clip-path="url(#make-me-a-hanzi-clip-19)" d="M 1496.0 561.0 L 1524.0 537.0 L 1531.0 515.0 L 1528.0 385.0 L 1511.0 366.0 " fill="none" id="make-me-a-hanzi-animation-19" stroke-dasharray="343 686" stroke-linecap="round"></path>

      <clipPath id="make-me-a-hanzi-clip-20">
      <path d="M 1504.0 359.0 L 1461.0 355.0 L 1419.0 353.0 L 1312.0 343.0 Q 1287.0 339.0 1246.0 338.0 L 1163.0 333.0 Q 1148.0 332.0 1146.0 328.0 Q 1145.0 324.0 1154.0 315.0 Q 1160.0 308.0 1184.0 296.0 Q 1208.0 283.0 1220.0 283.0 Q 1233.0 283.0 1248.0 287.0 L 1333.0 305.0 Q 1370.0 312.0 1509.0 324.0 L 1604.0 329.0 L 1631.0 331.0 Q 1745.0 340.0 1818.0 338.0 Q 1891.0 335.0 1906.0 337.0 L 1953.0 339.0 Q 1972.0 341.0 1973.0 345.0 Q 1978.0 363.0 1934.0 387.0 Q 1915.0 397.0 1904.0 398.0 Q 1893.0 398.0 1863.0 393.0 L 1662.0 373.0 L 1562.0 364.0 L 1551.0 363.0 L 1504.0 359.0 Z" fill="lightgray"></path>
      </clipPath>
      <path clip-path="url(#make-me-a-hanzi-clip-20)" d="M 1153.0 323.0 L 1225.0 310.0 L 1427.0 336.0 L 1891.0 367.0 L 1913.0 366.0 L 1966.0 349.0 " fill="none" id="make-me-a-hanzi-animation-20" stroke-dasharray="948 1896" stroke-linecap="round"></path>

      <clipPath id="make-me-a-hanzi-clip-21">
      <path d="M 1509.0 324.0 L 1382.0 243.0 Q 1248.0 166.0 1114.0 119.0 L 1100.0 113.0 Q 1095.0 113.0 1095.0 103.0 Q 1094.0 96.0 1105.0 99.0 L 1120.0 101.0 Q 1221.0 126.0 1273.0 147.0 Q 1325.0 163.0 1387.0 198.0 L 1434.0 223.0 L 1452.0 232.0 L 1481.0 249.0 Q 1491.0 254.0 1552.0 294.0 L 1604.0 329.0 L 1662.0 373.0 L 1673.0 380.0 L 1761.0 449.0 Q 1776.0 462.0 1792.0 469.0 Q 1808.0 475.0 1810.0 480.0 Q 1813.0 485.0 1805.0 502.0 Q 1797.0 518.0 1771.0 536.0 Q 1746.0 554.0 1738.0 552.0 L 1728.0 549.0 Q 1725.0 548.0 1724.0 536.0 L 1719.0 515.0 Q 1715.0 506.0 1704.0 491.0 L 1673.0 455.0 Q 1647.0 427.0 1604.0 396.0 L 1562.0 364.0 L 1509.0 324.0 Z" fill="lightgray"></path>
      </clipPath>
      <path clip-path="url(#make-me-a-hanzi-clip-21)" d="M 1736.0 539.0 L 1749.0 519.0 L 1754.0 494.0 L 1663.0 406.0 L 1530.0 308.0 L 1326.0 189.0 L 1165.0 123.0 L 1102.0 106.0 " fill="none" id="make-me-a-hanzi-animation-21" stroke-dasharray="945 1890" stroke-linecap="round"></path>

      <clipPath id="make-me-a-hanzi-clip-22">
      <path d="M 1387.0 198.0 L 1389.0 185.0 Q 1391.0 182.0 1392.0 172.0 L 1398.0 121.0 L 1392.0 59.0 Q 1390.0 36.0 1384.0 14.0 Q 1379.0 -8.0 1378.0 -20.0 Q 1377.0 -32.0 1385.0 -57.0 Q 1393.0 -82.0 1403.0 -82.0 Q 1408.0 -80.0 1414.0 -65.0 L 1421.0 -50.0 L 1427.0 -21.0 L 1438.0 71.0 L 1438.0 98.0 L 1443.0 177.0 Q 1443.0 186.0 1444.0 194.0 C 1448.0 237.0 1376.0 272.0 1387.0 198.0 Z" fill="lightgray"></path>
      </clipPath>
      <path clip-path="url(#make-me-a-hanzi-clip-22)" d="M 1431.0 214.0 L 1417.0 182.0 L 1419.0 123.0 L 1401.0 -75.0 " fill="none" id="make-me-a-hanzi-animation-22" stroke-dasharray="421 842" stroke-linecap="round"></path>

      <clipPath id="make-me-a-hanzi-clip-23">
      <path d="M 1606.0 -42.0 L 1614.0 -52.0 Q 1622.0 -59.0 1632.0 -79.0 L 1642.0 -100.0 Q 1646.0 -105.0 1650.0 -106.0 Q 1654.0 -108.0 1667.0 -96.0 Q 1680.0 -84.0 1686.0 -67.0 Q 1704.0 -14.0 1701.0 28.0 L 1698.0 74.0 L 1699.0 115.0 Q 1701.0 164.0 1712.0 185.0 L 1719.0 201.0 Q 1718.0 203.0 1723.0 213.0 Q 1724.0 220.0 1702.0 239.0 Q 1680.0 255.0 1669.0 259.0 Q 1658.0 263.0 1643.0 264.0 Q 1629.0 264.0 1597.0 253.0 Q 1565.0 241.0 1548.0 240.0 Q 1531.0 239.0 1477.0 230.0 L 1434.0 223.0 C 1404.0 218.0 1414.0 189.0 1444.0 194.0 L 1477.0 200.0 L 1588.0 213.0 Q 1644.0 220.0 1644.0 203.0 L 1646.0 194.0 L 1646.0 119.0 L 1648.0 101.0 L 1644.0 23.0 Q 1644.0 10.0 1643.0 8.0 L 1640.0 -9.0 Q 1640.0 -13.0 1639.0 -15.0 C 1634.0 -45.0 1587.0 -19.0 1606.0 -42.0 Z" fill="lightgray"></path>
      </clipPath>
      <path clip-path="url(#make-me-a-hanzi-clip-23)" d="M 1442.0 218.0 L 1454.0 211.0 L 1640.0 238.0 L 1661.0 231.0 L 1676.0 216.0 L 1681.0 203.0 L 1673.0 142.0 L 1673.0 21.0 L 1651.0 -96.0 " fill="none" id="make-me-a-hanzi-animation-23" stroke-dasharray="689 1378" stroke-linecap="round"></path>

      <clipPath id="make-me-a-hanzi-clip-24">
      <path d="M 1438.0 71.0 L 1469.0 69.0 Q 1477.0 67.0 1511.0 75.0 L 1648.0 101.0 C 1677.0 107.0 1675.0 111.0 1646.0 119.0 L 1618.0 127.0 Q 1597.0 132.0 1546.0 119.0 L 1517.0 111.0 L 1438.0 98.0 C 1408.0 93.0 1408.0 73.0 1438.0 71.0 Z" fill="lightgray"></path>
      </clipPath>
      <path clip-path="url(#make-me-a-hanzi-clip-24)" d="M 1446.0 78.0 L 1453.0 85.0 L 1603.0 111.0 L 1634.0 111.0 L 1639.0 105.0 " fill="none" id="make-me-a-hanzi-animation-24" stroke-dasharray="329 658" stroke-linecap="round"></path>

      <clipPath id="make-me-a-hanzi-clip-25">
      <path d="M 1421.0 -50.0 L 1606.0 -42.0 C 1636.0 -41.0 1667.0 -27.0 1639.0 -15.0 L 1625.0 -9.0 Q 1591.0 -4.0 1573.0 -7.0 L 1546.0 -11.0 L 1427.0 -21.0 C 1397.0 -24.0 1391.0 -51.0 1421.0 -50.0 Z" fill="lightgray"></path>
      </clipPath>
      <path clip-path="url(#make-me-a-hanzi-clip-25)" d="M 1428.0 -44.0 L 1450.0 -33.0 L 1598.0 -25.0 L 1630.0 -16.0 " fill="none" id="make-me-a-hanzi-animation-25" stroke-dasharray="334 668" stroke-linecap="round"></path>

</g>
</svg>
